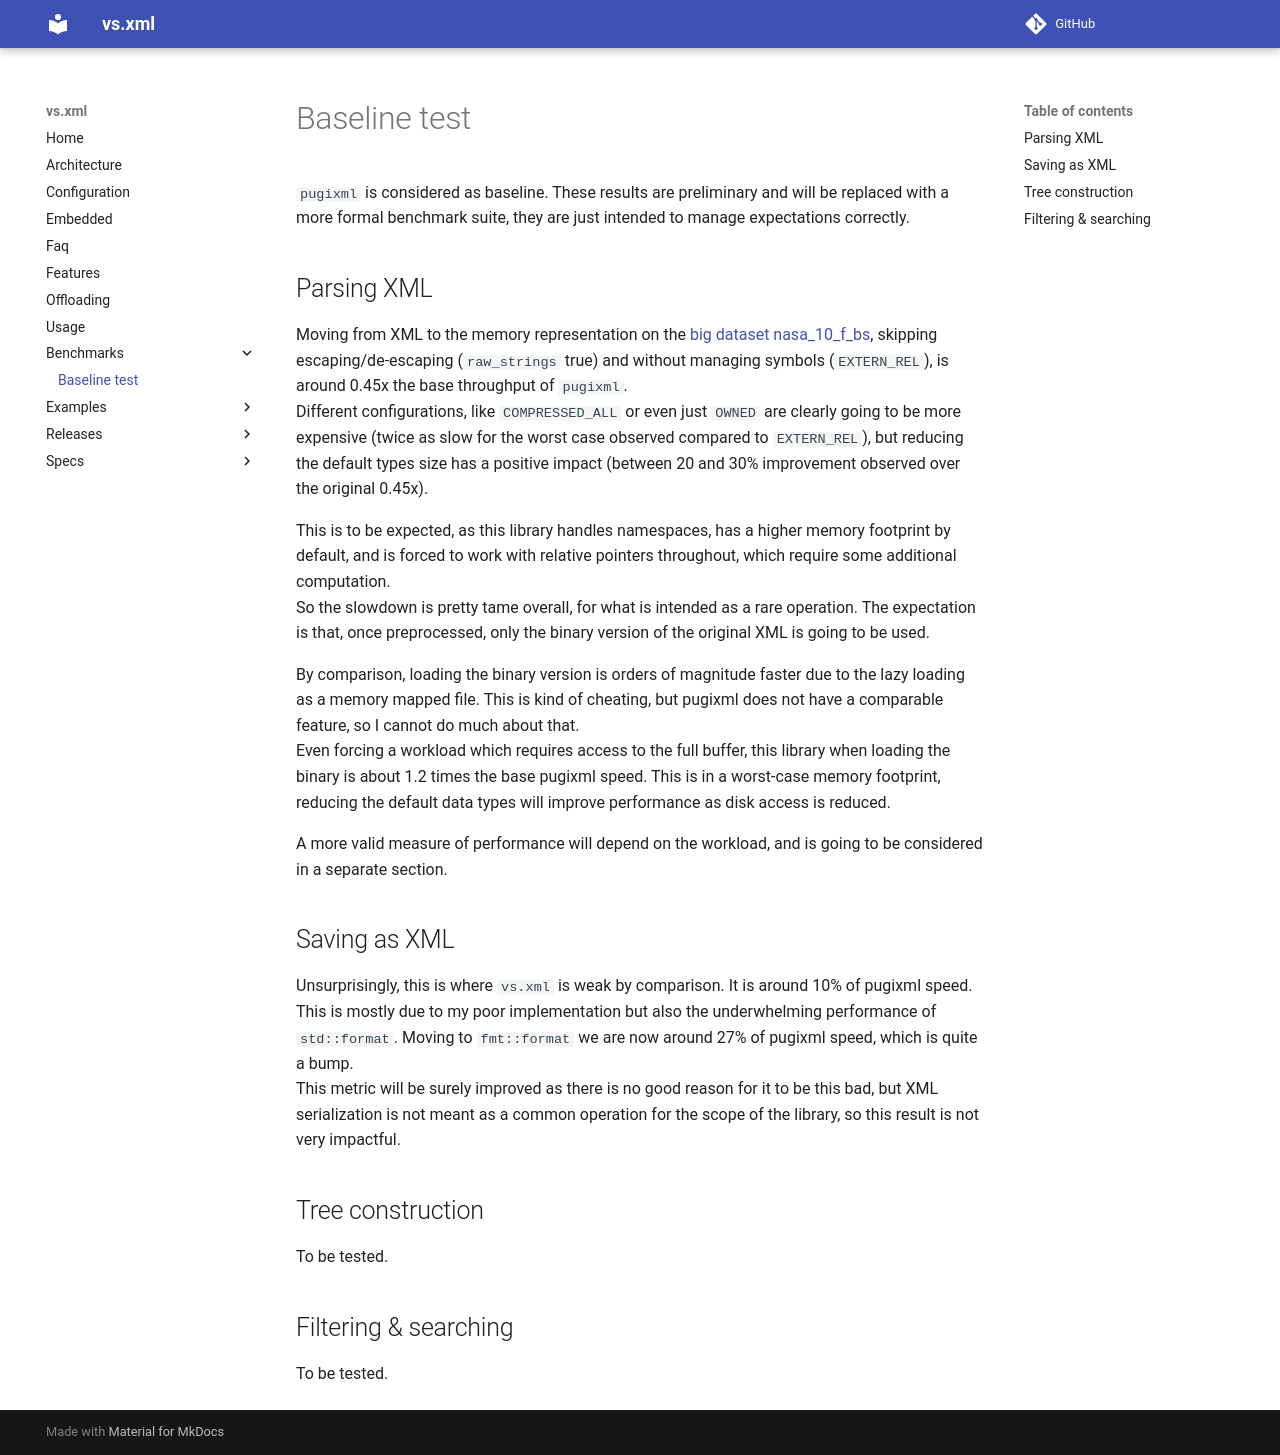

repository: lazy-eggplant/vs.xml · page: v0.3.1/docs/benchmarks/baseline-test/index.html · generator: mkdocs

`pugixml` is considered as baseline. These results are preliminary and will be replaced with a more formal benchmark suite, they are just intended to manage expectations correctly.  

## Parsing XML

Moving from XML to the memory representation on the [big dataset nasa_10_f_bs](../assets/local/demo-0.xml), skipping escaping/de-escaping (`raw_strings` true) and without managing symbols (`EXTERN_REL`), is around 0.45x the base throughput of `pugixml`.  
Different configurations, like `COMPRESSED_ALL` or even just `OWNED` are clearly going to be more expensive (twice as slow for the worst case observed compared to `EXTERN_REL`), but reducing the default types size has a positive impact (between 20 and 30% improvement observed over the original 0.45x).

This is to be expected, as this library handles namespaces, has a higher memory footprint by default, and is forced to work with relative pointers throughout, which require some additional computation.  
So the slowdown is pretty tame overall, for what is intended as a rare operation. The expectation is that, once preprocessed, only the binary version of the original XML is going to be used.

By comparison, loading the binary version is orders of magnitude faster due to the lazy loading as a memory mapped file. This is kind of cheating, but pugixml does not have a comparable feature, so I cannot do much about that.  
Even forcing a workload which requires access to the full buffer, this library when loading the binary is about 1.2 times the base pugixml speed. This is in a worst-case memory footprint, reducing the default data types will improve performance as disk access is reduced.  

A more valid measure of performance will depend on the workload, and is going to be considered in a separate section.

## Saving as XML

Unsurprisingly, this is where `vs.xml` is weak by comparison. It is around 10% of pugixml speed.  
This is mostly due to my poor implementation but also the underwhelming performance of `std::format`. Moving to `fmt::format` we are now around 27% of pugixml speed, which is quite a bump.  
This metric will be surely improved as there is no good reason for it to be this bad, but XML serialization is not meant as a common operation for the scope of the library, so this result is not very impactful.

## Tree construction

To be tested.

## Filtering & searching

To be tested.
